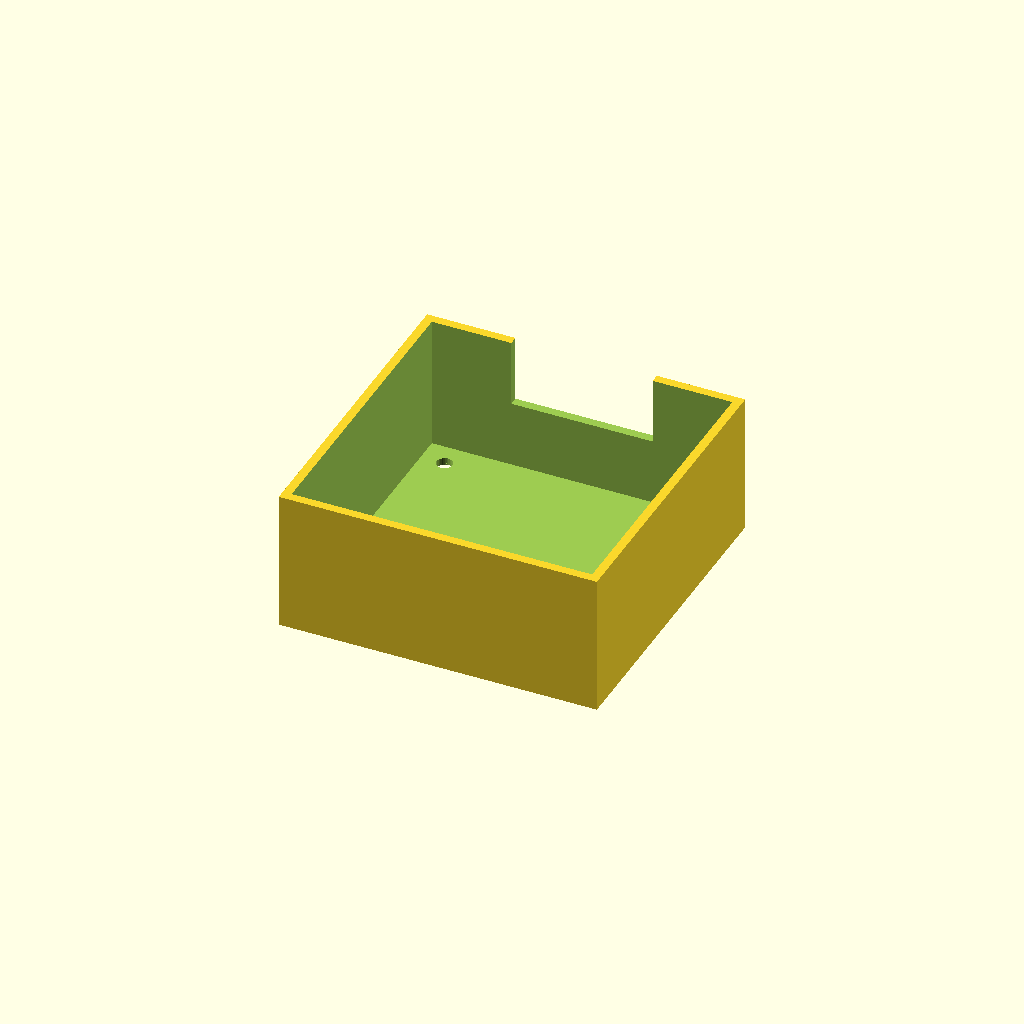
Cell 1 — every parameter at its default value.
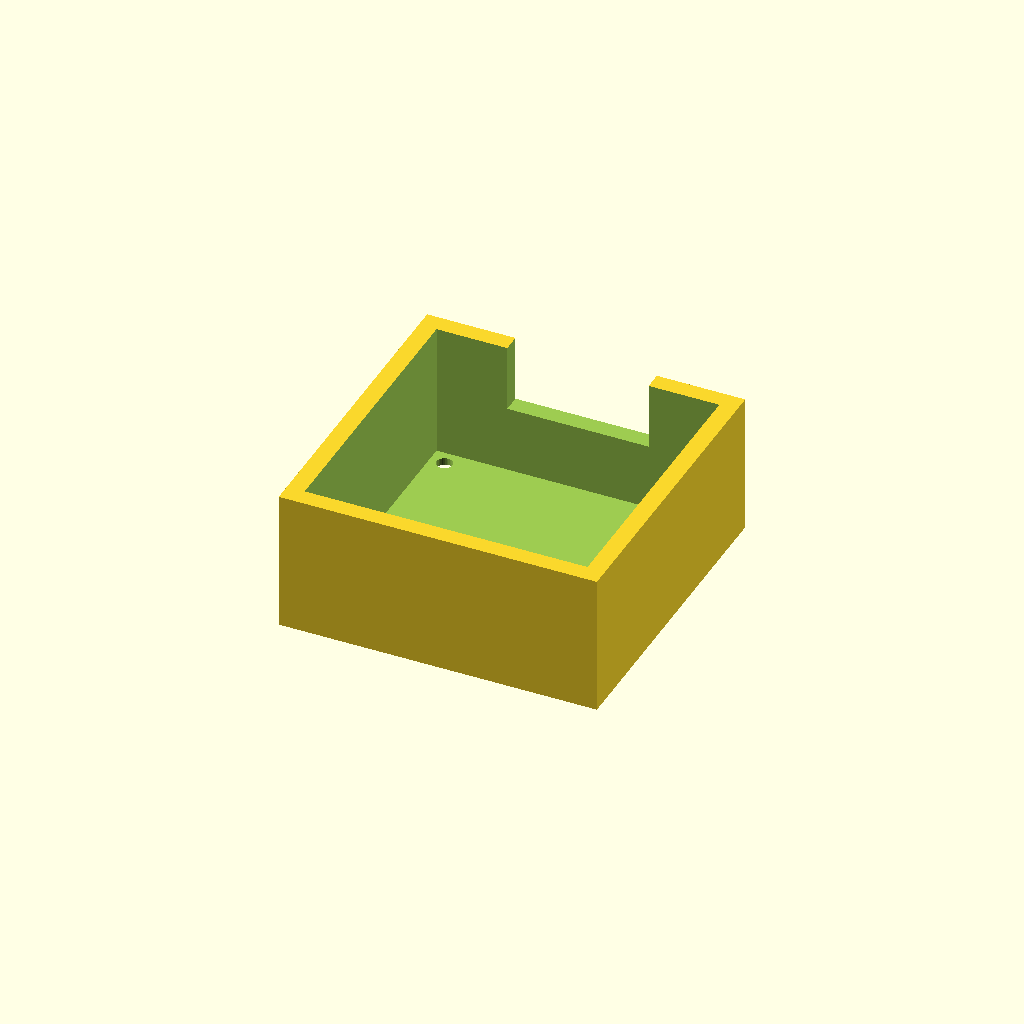
Cell 2 — wall set to 5, the other parameters unchanged.
All cells are drawn from one camera (rotation 55°, 0°, 25°, orthographic, colour scheme Cornfield), so only the parameter changes between them.
OpenSCAD source file bench/mutants/stirrer_fan_housing__notch_40x19.scad:
// Housing for a DIY magnetic stirrer built from an 80 mm PC fan
// Category: full hardware. Glue two magnets to the fan hub, screw the fan under the
// top plate, power it with a 12 V supply + PWM speed controller.
// Modelled in print orientation: upside down, top plate on the bed.
// Print: PETG or PLA, 0.2 mm layers, 15 % infill.
// SPDX-License-Identifier: CERN-OHL-P-2.0

/* [Housing] */
outer = [90, 90, 40];  // X, Y, height [mm]
wall = 2.5;
top_t = 2;             // stir surface; thin keeps magnets close to the stir bar
fan_hole_d = 4.5;      // M4 clearance
fan_hole_spacing = 71.5; // 80 mm fan mounting pattern
notch = [40, 19];       // cable notch width x depth, from the open edge

/* [Hidden] */
$fn = 32;
eps = 0.01;

difference() {
    translate([-outer.x / 2, -outer.y / 2, 0]) cube(outer);
    translate([-outer.x / 2 + wall, -outer.y / 2 + wall, top_t])
        cube([outer.x - 2 * wall, outer.y - 2 * wall, outer.z]);
    for (sx = [-1, 1], sy = [-1, 1])
        translate([sx * fan_hole_spacing / 2, sy * fan_hole_spacing / 2, -eps])
            cylinder(d = fan_hole_d, h = top_t + 2 * eps);
    translate([-notch.x / 2, outer.y / 2 - wall - 1, outer.z - notch.y])
        cube([notch.x, wall + 2, notch.y + eps]);
}
Customizer parameters (derived from the source; name, type, default, range or options):
outer: vector, default [90, 90, 40]
wall: number, default 2.5
top_t: number, default 2
fan_hole_d: number, default 4.5
fan_hole_spacing: number, default 71.5
notch: vector, default [40, 19]
